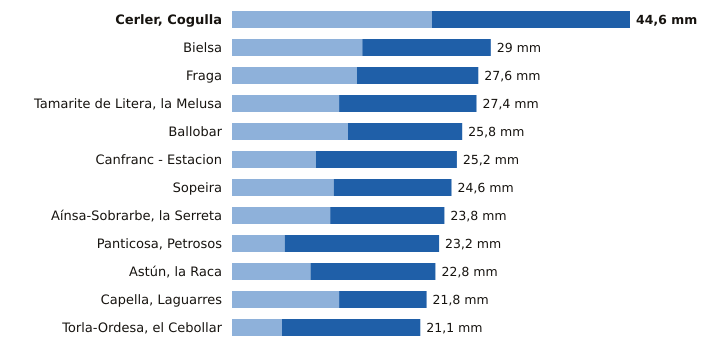

The data file committed next to this chart (first rows):
estacion, provincia, indicativo, mm_6_dias_anteriores, mm_hoy, mm_7_dias, horas_de_hoy
Cerler, Cogulla, Huesca, 9839V, 22.4, 22.2, 44.6, 19
Bielsa, Huesca, 9784P, 14.6, 14.4, 29.0, 19
Fraga, Huesca, 9924X, 14.0, 13.6, 27.6, 19
Tamarite de Litera, la Melusa, Huesca, 9918Y, 12.0, 15.4, 27.4, 19
Ballobar, Huesca, 9911X, 13.0, 12.8, 25.8, 19
Canfranc - Estacion, Huesca, 9198X, 9.4, 15.8, 25.2, 19
Sopeira, Huesca, 9751, 11.4, 13.2, 24.6, 19
Aínsa-Sobrarbe, la Serreta, Huesca, 9808X, 11.0, 12.8, 23.8, 19
Panticosa, Petrosos, Huesca, 9451F, 5.9, 17.3, 23.2, 19
Astún, la Raca, Huesca, 9195C, 8.8, 14.0, 22.8, 19
Capella, Laguarres, Huesca, 9855E, 12.0, 9.8, 21.8, 19
Torla-Ordesa, el Cebollar, Huesca, 9814I, 5.6, 15.5, 21.1, 19
